Dataset: documents (GitHub, jauniusc/cvmatch). Classes: email, form, letter, resume.

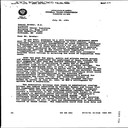
Label: letter

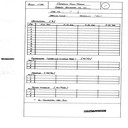
Label: form

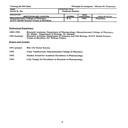
Label: resume

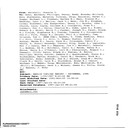
Label: email

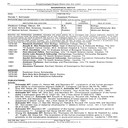
Label: resume

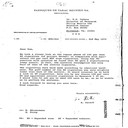
Label: letter
